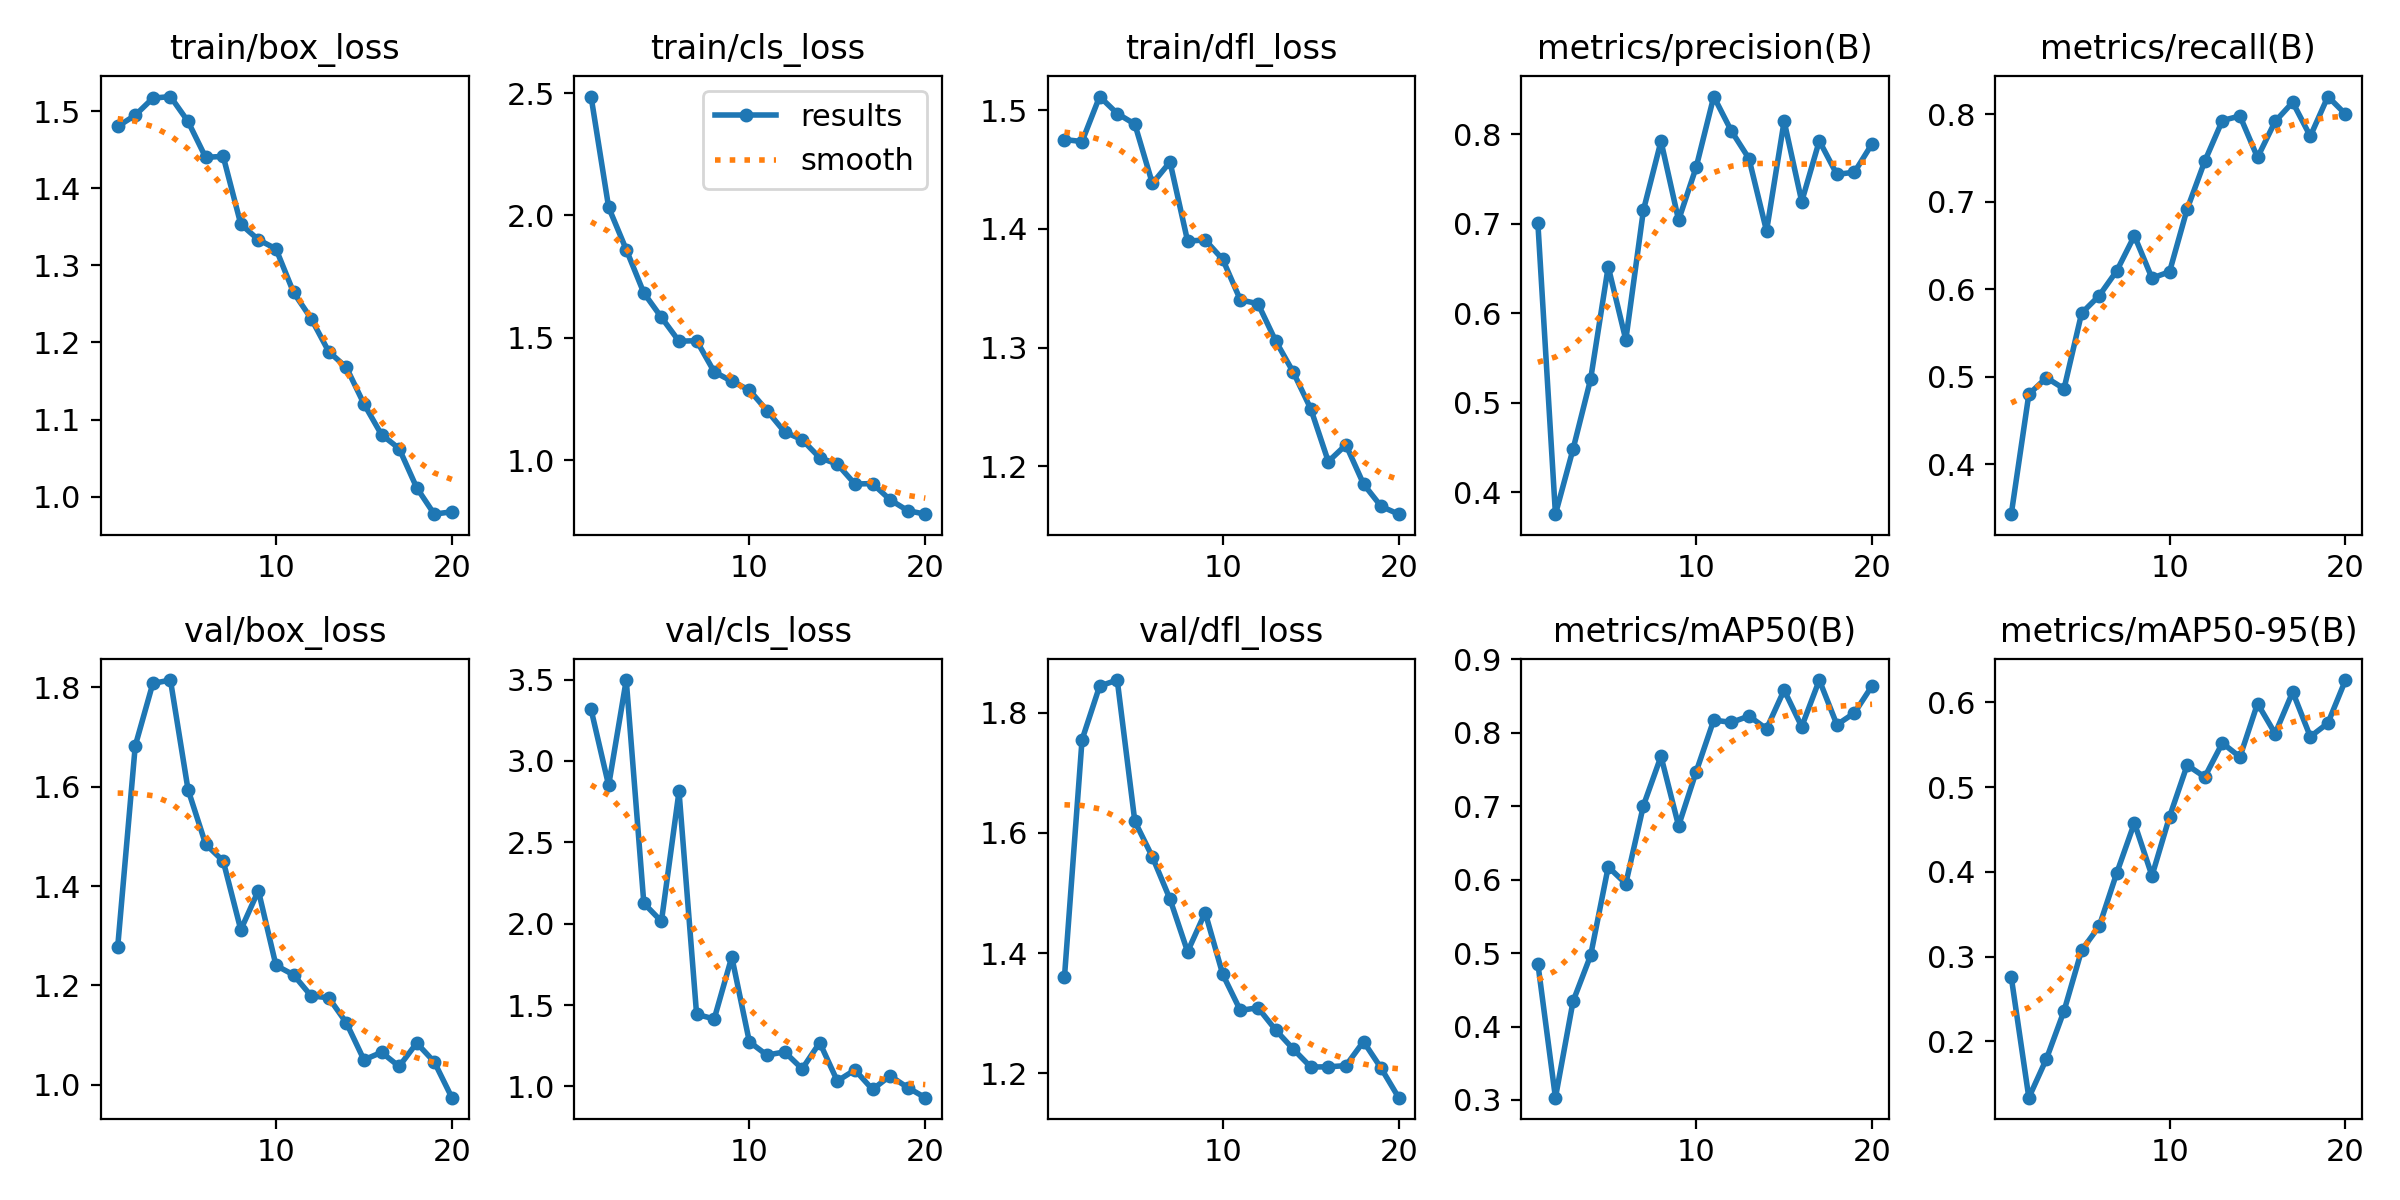

The data file committed next to this chart (first rows):
epoch, train/box_loss, train/cls_loss, train/dfl_loss, metrics/precision(B), metrics/recall(B), metrics/mAP50(B), metrics/mAP50-95(B), val/box_loss, val/cls_loss, val/dfl_loss, lr/pg0, lr/pg1, lr/pg2
1, 1.48, 2.486, 1.475, 0.701, 0.3431, 0.4858, 0.2759, 1.276, 3.317, 1.36, 0.0006561, 0.0006561, 0.0006561
2, 1.495, 2.033, 1.474, 0.3755, 0.48, 0.3031, 0.1337, 1.682, 2.849, 1.755, 0.001257, 0.001257, 0.001257
3, 1.517, 1.861, 1.512, 0.4481, 0.499, 0.4342, 0.1795, 1.808, 3.497, 1.845, 0.001793, 0.001793, 0.001793
4, 1.519, 1.683, 1.497, 0.5264, 0.4863, 0.4968, 0.236, 1.815, 2.126, 1.855, 0.001703, 0.001703, 0.001703
5, 1.486, 1.583, 1.488, 0.6521, 0.5726, 0.6174, 0.3076, 1.594, 2.014, 1.619, 0.001703, 0.001703, 0.001703
6, 1.44, 1.486, 1.438, 0.5703, 0.5926, 0.5946, 0.3359, 1.484, 2.812, 1.56, 0.001604, 0.001604, 0.001604
7, 1.441, 1.488, 1.456, 0.7152, 0.621, 0.7008, 0.3988, 1.45, 1.443, 1.49, 0.001505, 0.001505, 0.001505
8, 1.353, 1.361, 1.39, 0.7924, 0.6611, 0.7679, 0.4577, 1.312, 1.415, 1.402, 0.001406, 0.001406, 0.001406
9, 1.333, 1.322, 1.391, 0.7041, 0.6126, 0.6733, 0.3953, 1.391, 1.796, 1.467, 0.001307, 0.001307, 0.001307
10, 1.321, 1.286, 1.374, 0.7633, 0.62, 0.747, 0.4651, 1.24, 1.274, 1.364, 0.001208, 0.001208, 0.001208
11, 1.265, 1.203, 1.34, 0.8423, 0.6916, 0.8174, 0.5259, 1.221, 1.192, 1.304, 0.001109, 0.001109, 0.001109
12, 1.231, 1.115, 1.337, 0.8038, 0.7462, 0.8141, 0.5119, 1.179, 1.212, 1.309, 0.00101, 0.00101, 0.00101
13, 1.188, 1.083, 1.306, 0.773, 0.7926, 0.8228, 0.5519, 1.175, 1.108, 1.272, 0.000911, 0.000911, 0.000911
14, 1.168, 1.01, 1.28, 0.692, 0.7979, 0.8054, 0.5355, 1.125, 1.269, 1.24, 0.000812, 0.000812, 0.000812
15, 1.12, 0.9836, 1.249, 0.8148, 0.7505, 0.8582, 0.5985, 1.05, 1.033, 1.21, 0.000713, 0.000713, 0.000713
16, 1.08, 0.9023, 1.204, 0.7249, 0.7916, 0.8083, 0.5631, 1.065, 1.102, 1.21, 0.000614, 0.000614, 0.000614
17, 1.062, 0.9039, 1.218, 0.7928, 0.8135, 0.8718, 0.6122, 1.037, 0.9817, 1.212, 0.000515, 0.000515, 0.000515
18, 1.012, 0.8378, 1.185, 0.7552, 0.7747, 0.811, 0.5594, 1.084, 1.065, 1.252, 0.000416, 0.000416, 0.000416
19, 0.9773, 0.7935, 1.166, 0.7578, 0.8201, 0.8271, 0.5754, 1.046, 0.9933, 1.208, 0.000317, 0.000317, 0.000317
20, 0.9805, 0.779, 1.16, 0.7895, 0.8, 0.864, 0.6262, 0.9737, 0.9311, 1.159, 0.000218, 0.000218, 0.000218
